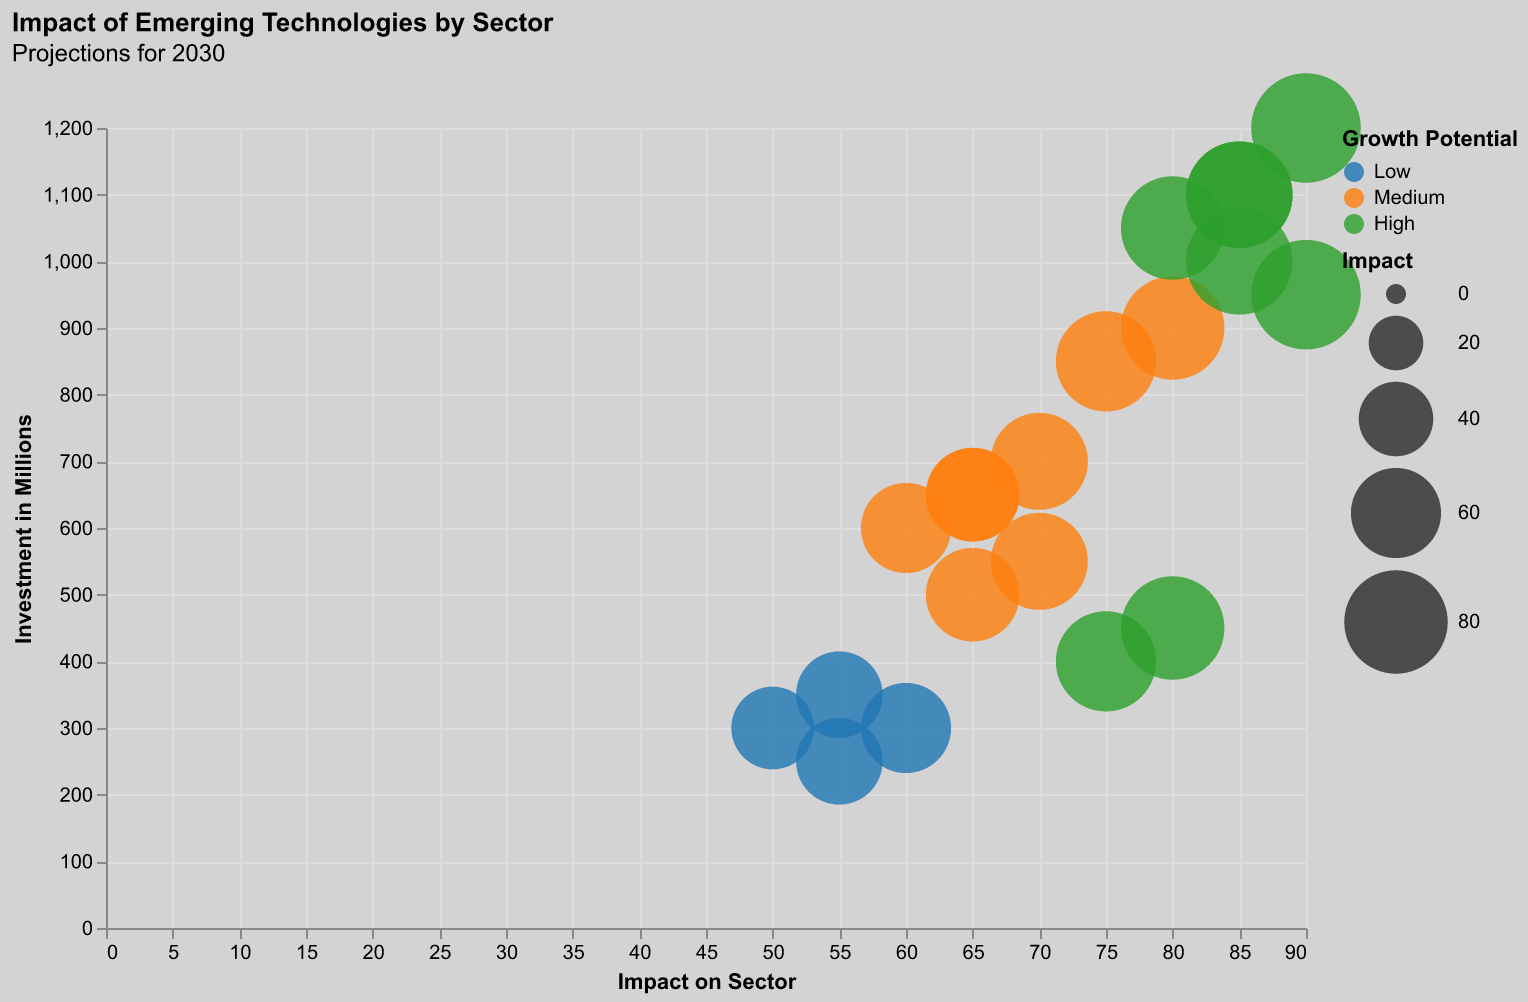

The file beside this chart, header and first rows:
Sector, Technology, Impact, Investment ($M), Growth Potential
Healthcare, AI, 90, 1200, High
Transportation, Autonomous Vehicles, 80, 900, Medium
Manufacturing, Robotics, 70, 700, Medium
Energy, Renewable Energy, 85, 1100, High
Finance, Blockchain, 65, 500, Medium
Agriculture, Drones, 50, 300, Low
Education, E-Learning Platforms, 75, 400, High
Retail, AR/VR, 55, 250, Low
Security, Cybersecurity, 90, 950, High
Entertainment, Streaming Services, 60, 600, Medium
Healthcare, Telemedicine, 85, 1100, High
Transportation, Hyperloop, 75, 850, Medium
Manufacturing, 3D Printing, 65, 650, Medium
Energy, Hydrogen Fuel Cells, 80, 1050, High
Finance, Quantum Computing, 70, 550, Medium
Agriculture, Vertical Farming, 55, 350, Low
Education, AI Tutors, 80, 450, High
Retail, IoT Sensors, 60, 300, Low
Security, Blockchain Security, 85, 1000, High
Entertainment, VR Gaming, 65, 650, Medium
